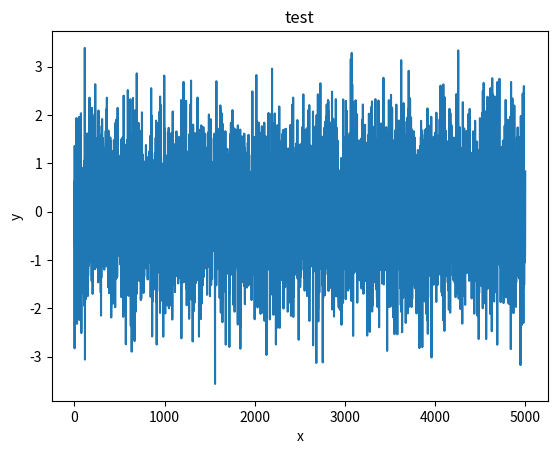

Here is the Python script that generated this plot:
import numpy as np
import matplotlib.pyplot as plt

#arr = np.random.randint(0, 32767, size=50000)
arr_uniform = np.random.rand(5000)
arr_gaussian = np.random.randn(5000)

plt.figure()
plt.xlabel('x')
plt.ylabel('y')
plt.title('test')
#plt.plot(arr_uniform)
plt.plot(arr_gaussian)
plt.show()
